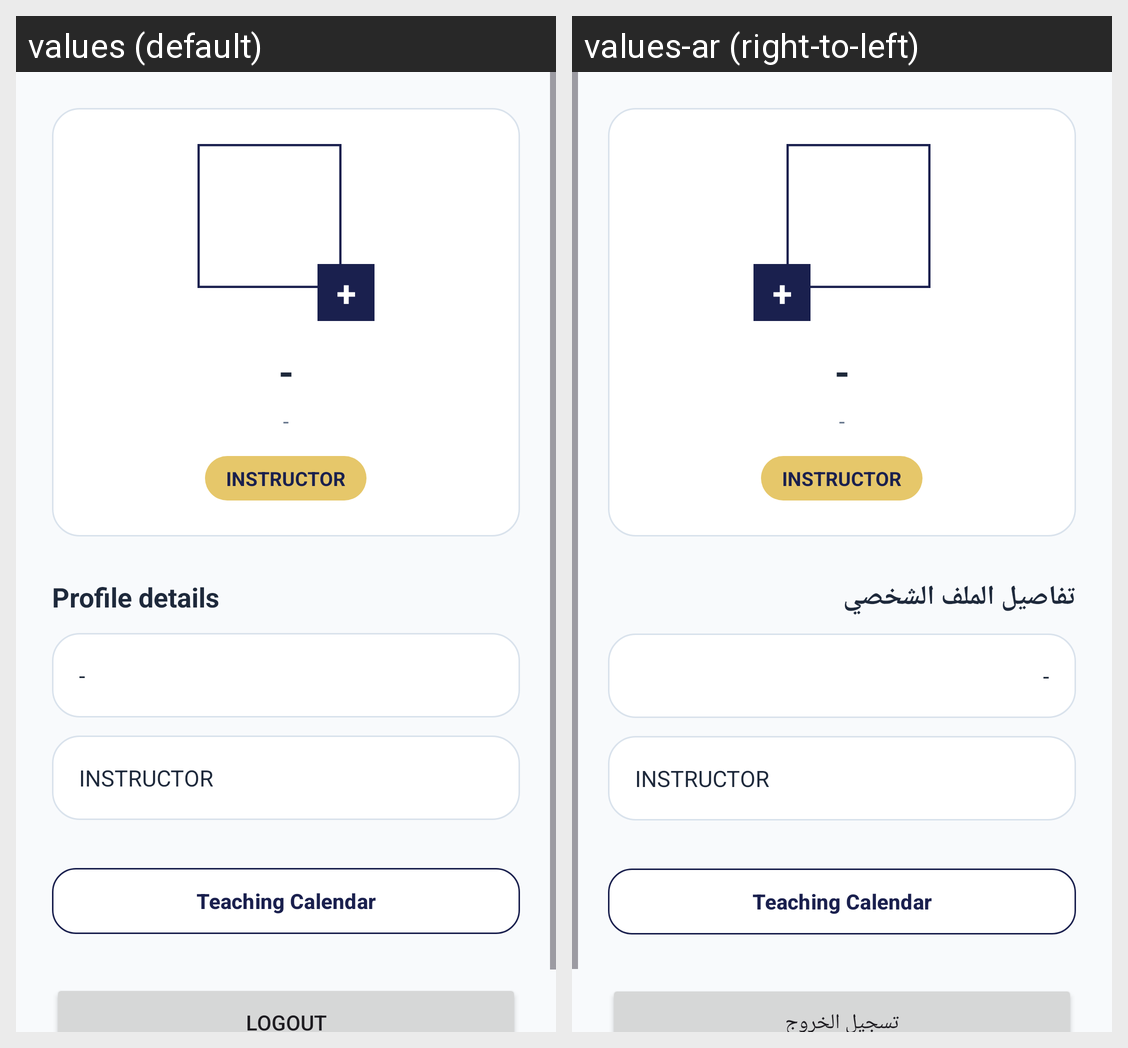

For this localized Android screen grid, give each drawn string resource with its value in every locale shown.
Android screen res/layout/fragment_instructor_profile.xml rendered under 2 locales, left to right: values (default), values-ar (right-to-left). Device: Nexus 5 (rendered at 1080×1920; each locale shown at half size, 540×960, under a caption strip naming it); theme Theme.Unify.
Strings drawn on this screen, with the default value and each locale's value (text and hints the layout hard-codes, and strings that could not be matched under every locale, appear in the picture but are not listed):

profile_details
  values: Profile details
  values-ar: تفاصيل الملف الشخصي

logout
  values: Logout
  values-ar: تسجيل الخروج
